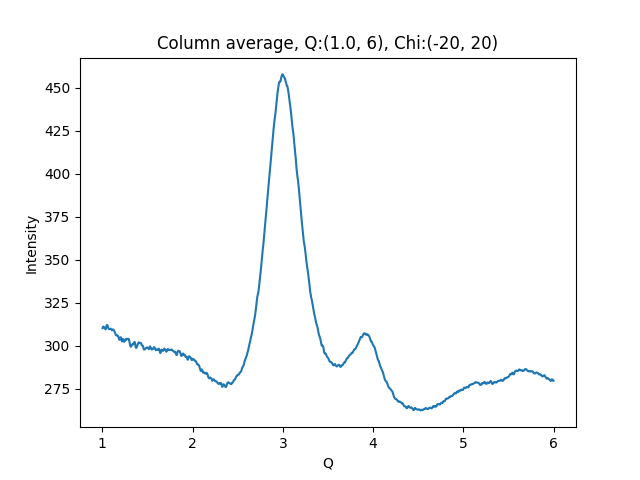

Data behind this chart, as committed beside it:
1.002500000715255801e+00, 3.102849426269531250e+02
1.007500001429795677e+00, 3.110170288085937500e+02
1.012500002144335332e+00, 3.111992187500000000e+02
1.017500002858875208e+00, 3.109676818847656250e+02
1.022500003573414862e+00, 3.105859069824218750e+02
1.027500004287954516e+00, 3.103424987792968750e+02
1.032500005002494392e+00, 3.097576599121093750e+02
1.037500005717034268e+00, 3.095979309082031250e+02
1.042500006431573922e+00, 3.106904907226562500e+02
1.047500007146113798e+00, 3.117804565429687500e+02
1.052500007860653453e+00, 3.122116699218750000e+02
1.057500008575193329e+00, 3.119473571777343750e+02
1.062500009289732983e+00, 3.108754577636718750e+02
1.067500010004272637e+00, 3.100698242187500000e+02
1.072500010718812513e+00, 3.097393798828125000e+02
1.077500011433352389e+00, 3.097000427246093750e+02
1.082500012147892043e+00, 3.096935424804687500e+02
1.087500012862431920e+00, 3.100097656250000000e+02
1.092500013576971796e+00, 3.099889221191406250e+02
1.097500014291511228e+00, 3.097302551269531250e+02
1.102500015006051104e+00, 3.093809204101562500e+02
1.107500015720590758e+00, 3.089902954101562500e+02
1.112500016435130634e+00, 3.092605895996093750e+02
1.117500017149670510e+00, 3.095771179199218750e+02
1.122500017864210164e+00, 3.094412231445312500e+02
1.127500018578750041e+00, 3.091076354980468750e+02
1.132500019293289695e+00, 3.086483154296875000e+02
1.137500020007829349e+00, 3.079462890625000000e+02
1.142500020722369225e+00, 3.071120910644531250e+02
1.147500021436909101e+00, 3.065755004882812500e+02
1.152500022151448755e+00, 3.061867980957031250e+02
1.157500022865988631e+00, 3.063312072753906250e+02
1.162500023580528286e+00, 3.060663452148437500e+02
1.167500024295068162e+00, 3.058068237304687500e+02
1.172500025009608038e+00, 3.058714599609375000e+02
1.177500025724147470e+00, 3.053932495117187500e+02
1.182500026438687346e+00, 3.044076538085937500e+02
1.187500027153227222e+00, 3.037328491210937500e+02
1.192500027867766876e+00, 3.034602050781250000e+02
1.197500028582306753e+00, 3.043846130371093750e+02
1.202500029296846407e+00, 3.050028686523437500e+02
1.207500030011386283e+00, 3.048590698242187500e+02
1.212500030725925937e+00, 3.038461608886718750e+02
1.217500031440465591e+00, 3.025363464355468750e+02
1.222500032155005467e+00, 3.028761291503906250e+02
1.227500032869545343e+00, 3.039019775390625000e+02
1.232500033584084997e+00, 3.038580322265625000e+02
1.237500034298624874e+00, 3.030855712890625000e+02
1.242500035013164528e+00, 3.023255615234375000e+02
1.247500035727704182e+00, 3.031726379394531250e+02
1.252500036442244058e+00, 3.036349487304687500e+02
1.257500037156783712e+00, 3.032520141601562500e+02
1.262500037871323588e+00, 3.034502868652343750e+02
1.267500038585863464e+00, 3.040987548828125000e+02
1.272500039300403119e+00, 3.040559997558593750e+02
1.277500040014942995e+00, 3.040538330078125000e+02
1.282500040729482649e+00, 3.038239135742187500e+02
1.287500041444022525e+00, 3.038290405273437500e+02
1.292500042158562179e+00, 3.040741271972656250e+02
1.297500042873101833e+00, 3.032446289062500000e+02
1.302500043587641709e+00, 3.018718261718750000e+02
... 939 more rows
